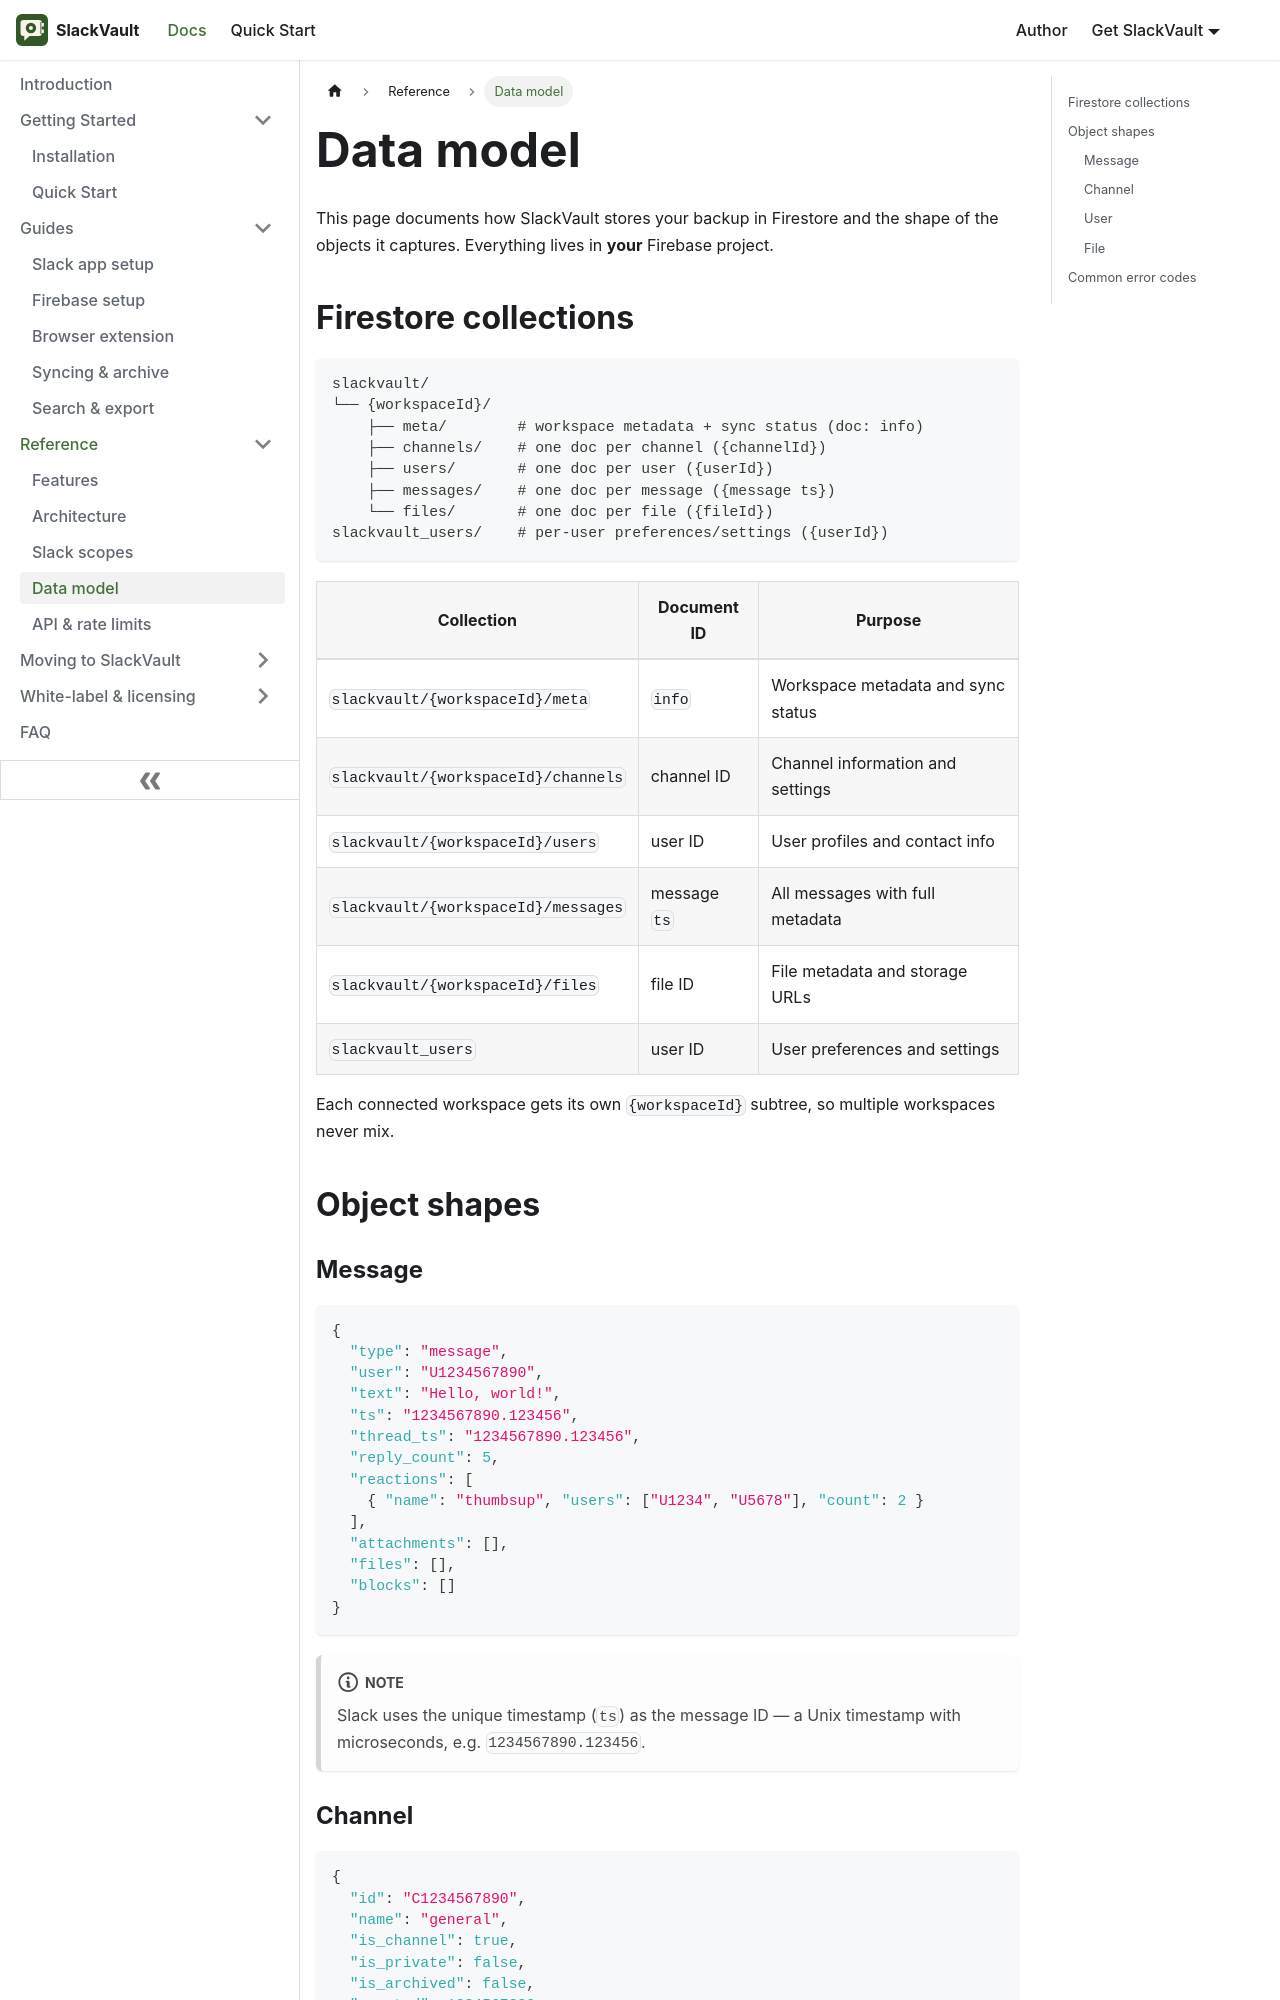

repository: aoneahsan/slackvault-docs · page: reference/data-model.html · generator: docusaurus

---
id: data-model
title: Data model
sidebar_label: Data model
sidebar_position: 4
description: How SlackVault organizes your Slack backup in Firestore — collection layout and the message, channel, user, and file object shapes.
keywords: [slackvault data model, firestore slack schema, slack message object, slack export schema]
---

# Data model

This page documents how SlackVault stores your backup in Firestore and the shape of the objects it
captures. Everything lives in **your** Firebase project.

## Firestore collections

```text
slackvault/
└── {workspaceId}/
    ├── meta/        # workspace metadata + sync status (doc: info)
    ├── channels/    # one doc per channel ({channelId})
    ├── users/       # one doc per user ({userId})
    ├── messages/    # one doc per message ({message ts})
    └── files/       # one doc per file ({fileId})
slackvault_users/    # per-user preferences/settings ({userId})
```

| Collection | Document ID | Purpose |
|-----------|-------------|---------|
| `slackvault/{workspaceId}/meta` | `info` | Workspace metadata and sync status |
| `slackvault/{workspaceId}/channels` | channel ID | Channel information and settings |
| `slackvault/{workspaceId}/users` | user ID | User profiles and contact info |
| `slackvault/{workspaceId}/messages` | message `ts` | All messages with full metadata |
| `slackvault/{workspaceId}/files` | file ID | File metadata and storage URLs |
| `slackvault_users` | user ID | User preferences and settings |

Each connected workspace gets its own `{workspaceId}` subtree, so multiple workspaces never mix.

## Object shapes
